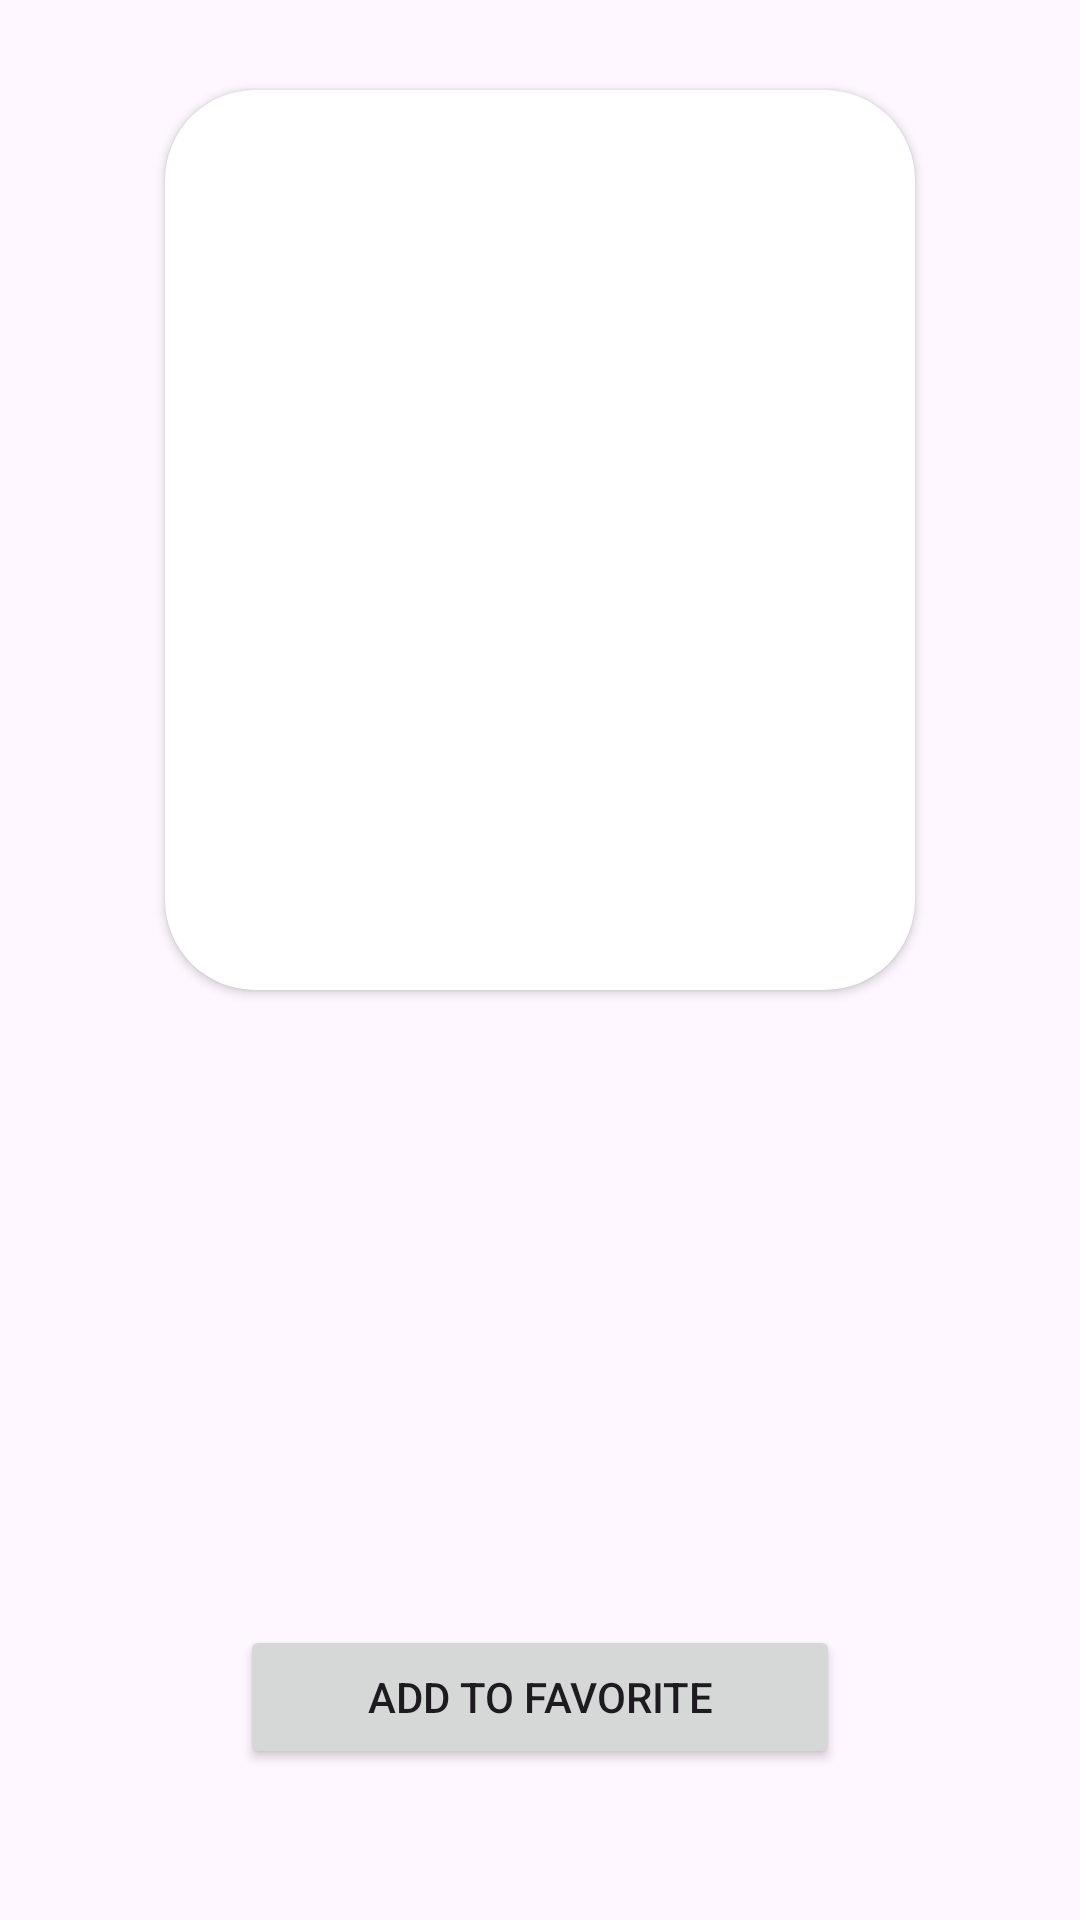

Produce the Android XML layout that renders to this screen, including the resource entries it uses.
<!-- AndroidManifest.xml: application theme Base.Theme.Cineoo -->
<!-- res/layout/fragment_detail.xml -->
<?xml version="1.0" encoding="utf-8"?>
<androidx.core.widget.NestedScrollView xmlns:android="http://schemas.android.com/apk/res/android"
    android:layout_width="match_parent"
    android:layout_height="match_parent"
    xmlns:app="http://schemas.android.com/apk/res-auto"
    android:orientation="vertical">

    <LinearLayout
        android:layout_width="match_parent"
        android:layout_height="match_parent"
        android:layout_gravity="top"
        android:gravity="top|center"
        android:orientation="vertical"
        app:layout_constraintBottom_toBottomOf="parent"
        app:layout_constraintEnd_toEndOf="parent"
        app:layout_constraintStart_toStartOf="parent"
        app:layout_constraintTop_toTopOf="parent">

        <androidx.cardview.widget.CardView
            android:layout_width="250dp"
            android:layout_height="300dp"
            android:layout_marginTop="30dp"
            app:cardCornerRadius="30dp">

            <ImageView
                android:id="@+id/iv_image_detail"
                android:layout_width="match_parent"
                android:layout_height="match_parent" />

        </androidx.cardview.widget.CardView>


        <TextView
            android:id="@+id/tv_genre_detail"
            android:layout_width="wrap_content"
            android:layout_height="wrap_content"
            android:layout_margin="8dp"
            android:textSize="16sp" />

        <TextView
            android:id="@+id/tv_title_detail"
            android:layout_width="wrap_content"
            android:layout_height="wrap_content"
            android:layout_margin="20dp"
            android:textSize="24sp" />

        <TextView
            android:id="@+id/tv_synopsis_en_detail"
            android:layout_width="wrap_content"
            android:layout_height="wrap_content"
            android:layout_margin="20dp"
            android:textSize="16sp" />

        <Button
            android:id="@+id/btn_favorite"
            android:layout_width="200dp"
            android:layout_height="wrap_content"
            android:layout_margin="40dp"
            android:text="Add to Favorite"/>

    </LinearLayout>





</androidx.core.widget.NestedScrollView>
<!-- resources referenced by this layout -->
<resources>
  <style name="Base.Theme.Cineoo" parent="Theme.Material3.DayNight.NoActionBar">
          
          <item name="android:titleTextColor">#FFFFFF</item>
          
      </style>
</resources>
